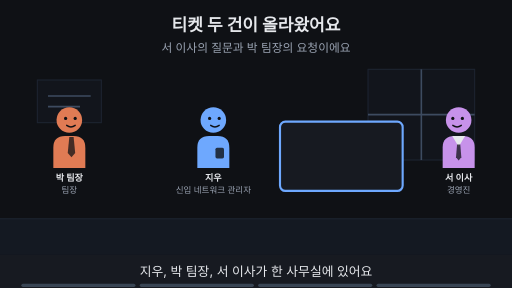
t = 0.00 s
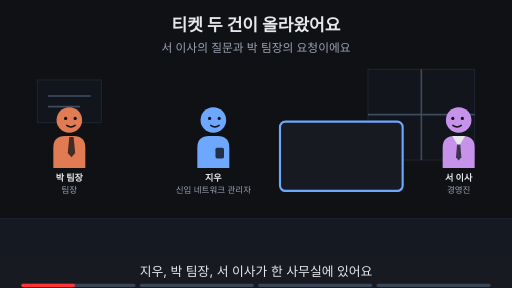
t = 1.88 s
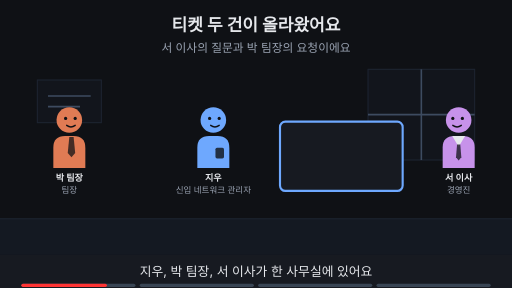
t = 3.00 s
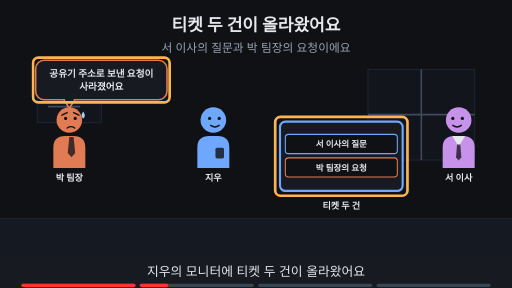
t = 5.00 s
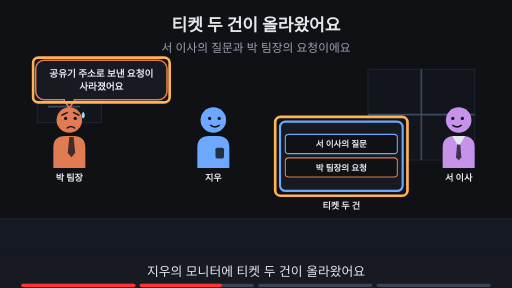
t = 6.88 s
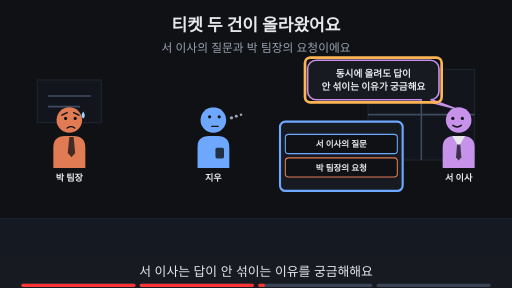
t = 8.24 s

The animated SVG that drew these frames (rendered in a browser with its animation timeline set to each time). Animation: 23 SMIL elements (animate=23); frames cover the first 8.24 s, repeats indefinitely.

<svg xmlns="http://www.w3.org/2000/svg" viewBox="0 0 960 540" width="960" height="540" font-family="-apple-system,'Apple SD Gothic Neo','Segoe UI',sans-serif">
<title>티켓 두 건이 올라왔어요</title>
<rect width="960" height="540" fill="#0f1115"/>
<text x="480" y="58" text-anchor="middle" font-size="32" font-weight="700" fill="#e6e8ec">티켓 두 건이 올라왔어요</text>
<text x="480" y="98" text-anchor="middle" font-size="22" fill="#9aa3b2">서 이사의 질문과 박 팀장의 요청이에요</text>
<rect x="0" y="410" width="960" height="68" fill="#141922"/><line x1="0" y1="410" x2="960" y2="410" stroke="#1d2431" stroke-width="2"/><rect x="690" y="130" width="200" height="170" fill="#12151c" stroke="#1d2431" stroke-width="2"/><line x1="790" y1="130" x2="790" y2="300" stroke="#3d4b60" stroke-width="3"/><line x1="690" y1="215" x2="890" y2="215" stroke="#3d4b60" stroke-width="3"/><rect x="70" y="150" width="120" height="80" fill="#12151c" stroke="#1d2431" stroke-width="2"/><line x1="90" y1="180" x2="170" y2="180" stroke="#3d4b60" stroke-width="3"/><line x1="90" y1="200" x2="150" y2="200" stroke="#3d4b60" stroke-width="3"/><g opacity="1"><animate attributeName="opacity" values="1;1;0;0" keyTimes="0;0.235;0.250;1" dur="16s" repeatCount="indefinite"/><g transform="translate(130,225) scale(1.0,1.0)"><path d="M-30 90 V52 Q-30 30 -8 30 H8 Q30 30 30 52 V90 Z" fill="#e07b54"/><polygon points="0,32 8,32 11,62 4,70 -3,62" fill="#0f1115" fill-opacity="0.75"/><circle r="24" fill="#e07b54"/><circle cx="-7" cy="-3" r="3" fill="#0f1115"/><circle cx="11" cy="-3" r="3" fill="#0f1115"/><path d="M-5 10 Q3 16 11 10" fill="none" stroke="#0f1115" stroke-width="2.6" stroke-linecap="round"/></g><text x="130" y="339.0" text-anchor="middle" font-size="17" font-weight="700" fill="#e6e8ec">박 팀장</text><text x="130" y="361.0" text-anchor="middle" font-size="16" fill="#9aa3b2">팀장</text></g><g opacity="0"><animate attributeName="opacity" values="0;0;1;1" keyTimes="0;0.250;0.265;1" dur="16s" repeatCount="indefinite"/><g transform="translate(130,225) scale(1.0,1.0)"><path d="M-30 90 V52 Q-30 30 -8 30 H8 Q30 30 30 52 V90 Z" fill="#e07b54"/><polygon points="0,32 8,32 11,62 4,70 -3,62" fill="#0f1115" fill-opacity="0.75"/><circle r="24" fill="#e07b54"/><circle cx="-7" cy="-3" r="3" fill="#0f1115"/><circle cx="11" cy="-3" r="3" fill="#0f1115"/><path d="M-14 -9 L-4 -14 M18 -9 L8 -14" fill="none" stroke="#0f1115" stroke-width="2.6" stroke-linecap="round"/><path d="M-4 15 Q3 10 10 15" fill="none" stroke="#0f1115" stroke-width="2.6" stroke-linecap="round"/><path d="M26 -16 q-6 9 0 13 q6 -4 0 -13z" fill="#9fd8ff"/></g><text x="130" y="339.0" text-anchor="middle" font-size="17" font-weight="700" fill="#e6e8ec">박 팀장</text></g><g opacity="1"><animate attributeName="opacity" values="1;1;0;0" keyTimes="0;0.235;0.250;1" dur="16s" repeatCount="indefinite"/><g transform="translate(400,225) scale(1.0,1.0)"><path d="M-30 90 V52 Q-30 30 -8 30 H8 Q30 30 30 52 V90 Z" fill="#6ea8fe"/><rect x="4" y="52" width="16" height="20" rx="3" fill="#0f1115" fill-opacity="0.8"/><circle r="24" fill="#6ea8fe"/><circle cx="-7" cy="-3" r="3" fill="#0f1115"/><circle cx="11" cy="-3" r="3" fill="#0f1115"/><path d="M-5 10 Q3 16 11 10" fill="none" stroke="#0f1115" stroke-width="2.6" stroke-linecap="round"/></g><text x="400" y="339.0" text-anchor="middle" font-size="17" font-weight="700" fill="#e6e8ec">지우</text><text x="400" y="361.0" text-anchor="middle" font-size="16" fill="#9aa3b2">신입 네트워크 관리자</text></g><g opacity="0"><animate attributeName="opacity" values="0;0;1;1;0;0" keyTimes="0;0.250;0.265;0.485;0.500;1" dur="16s" repeatCount="indefinite"/><g transform="translate(400,225) scale(1.0,1.0)"><path d="M-30 90 V52 Q-30 30 -8 30 H8 Q30 30 30 52 V90 Z" fill="#6ea8fe"/><rect x="4" y="52" width="16" height="20" rx="3" fill="#0f1115" fill-opacity="0.8"/><circle r="24" fill="#6ea8fe"/><circle cx="-7" cy="-3" r="3" fill="#0f1115"/><circle cx="11" cy="-3" r="3" fill="#0f1115"/><path d="M-5 10 Q3 16 11 10" fill="none" stroke="#0f1115" stroke-width="2.6" stroke-linecap="round"/></g><text x="400" y="339.0" text-anchor="middle" font-size="17" font-weight="700" fill="#e6e8ec">지우</text></g><g opacity="0"><animate attributeName="opacity" values="0;0;1;1" keyTimes="0;0.500;0.515;1" dur="16s" repeatCount="indefinite"/><g transform="translate(400,225) scale(1.0,1.0)"><path d="M-30 90 V52 Q-30 30 -8 30 H8 Q30 30 30 52 V90 Z" fill="#6ea8fe"/><rect x="4" y="52" width="16" height="20" rx="3" fill="#0f1115" fill-opacity="0.8"/><circle r="24" fill="#6ea8fe"/><circle cx="-7" cy="-6" r="3" fill="#0f1115"/><circle cx="11" cy="-6" r="3" fill="#0f1115"/><path d="M-3 12 H9" fill="none" stroke="#0f1115" stroke-width="2.6" stroke-linecap="round"/><circle cx="34" cy="-4" r="3.2" fill="#9aa3b2"/><circle cx="43" cy="-7" r="2.8000000000000003" fill="#9aa3b2"/><circle cx="52" cy="-10" r="2.4000000000000004" fill="#9aa3b2"/></g><text x="400" y="339.0" text-anchor="middle" font-size="17" font-weight="700" fill="#e6e8ec">지우</text></g><g opacity="1"><animate attributeName="opacity" values="1;1;0;0" keyTimes="0;0.235;0.250;1" dur="16s" repeatCount="indefinite"/><g transform="translate(860,225) scale(-1.0,1.0)"><path d="M-30 90 V52 Q-30 30 -8 30 H8 Q30 30 30 52 V90 Z" fill="#c792ea"/><polygon points="-12,30 12,30 0,50" fill="#e6e8ec"/><polygon points="-3,46 3,46 5,70 0,76 -5,70" fill="#0f1115" fill-opacity="0.75"/><circle r="24" fill="#c792ea"/><circle cx="-7" cy="-3" r="3" fill="#0f1115"/><circle cx="11" cy="-3" r="3" fill="#0f1115"/><path d="M-5 10 Q3 16 11 10" fill="none" stroke="#0f1115" stroke-width="2.6" stroke-linecap="round"/></g><text x="860" y="339.0" text-anchor="middle" font-size="17" font-weight="700" fill="#e6e8ec">서 이사</text><text x="860" y="361.0" text-anchor="middle" font-size="16" fill="#9aa3b2">경영진</text></g><g opacity="0"><animate attributeName="opacity" values="0;0;1;1" keyTimes="0;0.250;0.265;1" dur="16s" repeatCount="indefinite"/><g transform="translate(860,225) scale(-1.0,1.0)"><path d="M-30 90 V52 Q-30 30 -8 30 H8 Q30 30 30 52 V90 Z" fill="#c792ea"/><polygon points="-12,30 12,30 0,50" fill="#e6e8ec"/><polygon points="-3,46 3,46 5,70 0,76 -5,70" fill="#0f1115" fill-opacity="0.75"/><circle r="24" fill="#c792ea"/><circle cx="-7" cy="-3" r="3" fill="#0f1115"/><circle cx="11" cy="-3" r="3" fill="#0f1115"/><path d="M-5 10 Q3 16 11 10" fill="none" stroke="#0f1115" stroke-width="2.6" stroke-linecap="round"/></g><text x="860" y="339.0" text-anchor="middle" font-size="17" font-weight="700" fill="#e6e8ec">서 이사</text></g><rect x="525" y="228" width="230" height="130" rx="10" fill="#171a21" stroke="#6ea8fe" stroke-width="4"/><g opacity="0"><animate attributeName="opacity" values="0;0;1;1" keyTimes="0;0.250;0.265;1" dur="16s" repeatCount="indefinite"/><rect x="535" y="252" width="210" height="36" rx="6" fill="#0f1115" stroke="#6ea8fe" stroke-width="2"/><text x="640" y="276" text-anchor="middle" font-size="16" font-weight="700" fill="#e6e8ec">서 이사의 질문</text><rect x="535" y="296" width="210" height="36" rx="6" fill="#0f1115" stroke="#e07b54" stroke-width="2"/><text x="640" y="320" text-anchor="middle" font-size="16" font-weight="700" fill="#e6e8ec">박 팀장의 요청</text></g><g opacity="0"><animate attributeName="opacity" values="0;0;1;1;0;0" keyTimes="0;0.250;0.265;0.485;0.500;1" dur="16s" repeatCount="indefinite"/><text x="640" y="392" text-anchor="middle" font-size="17" font-weight="700" fill="#e6e8ec">티켓 두 건</text></g><g opacity="0"><animate attributeName="opacity" values="0;0;1;1;0;0" keyTimes="0;0.250;0.265;0.485;0.500;1" dur="16s" repeatCount="indefinite"/><rect x="516" y="219" width="248" height="148" rx="10" fill="none" stroke="#ffb454" stroke-width="5"/></g><g opacity="0"><animate attributeName="opacity" values="0;0;1;1;0;0" keyTimes="0;0.250;0.265;0.485;0.500;1" dur="16s" repeatCount="indefinite"/><polygon points="120,187.0 140,187.0 130,203" fill="#171a21" stroke="#e07b54" stroke-width="3" stroke-linejoin="round"/><rect x="66.88" y="113.0" width="246.24" height="74" rx="16" fill="#171a21" stroke="#e07b54" stroke-width="3"/><line x1="122" y1="187" x2="138" y2="187" stroke="#171a21" stroke-width="5"/><text x="190" y="143.48" text-anchor="middle" font-size="18" font-weight="700" fill="#e6e8ec">공유기 주소로 보낸 요청이</text><text x="190" y="169.48" text-anchor="middle" font-size="18" font-weight="700" fill="#e6e8ec">사라졌어요</text></g><g opacity="0"><animate attributeName="opacity" values="0;0;1;1;0;0" keyTimes="0;0.250;0.265;0.485;0.500;1" dur="16s" repeatCount="indefinite"/><rect x="61.879999999999995" y="108.0" width="256.24" height="84" rx="10" fill="none" stroke="#ffb454" stroke-width="5"/></g><g opacity="0"><animate attributeName="opacity" values="0;0;1;1;0;0" keyTimes="0;0.500;0.515;0.735;0.750;1" dur="16s" repeatCount="indefinite"/><polygon points="789.12,187.0 809.12,187.0 852,203" fill="#171a21" stroke="#c792ea" stroke-width="3" stroke-linejoin="round"/><rect x="576.88" y="113.0" width="246.24" height="74" rx="16" fill="#171a21" stroke="#c792ea" stroke-width="3"/><line x1="791" y1="187" x2="807" y2="187" stroke="#171a21" stroke-width="5"/><text x="700" y="143.48" text-anchor="middle" font-size="18" font-weight="700" fill="#e6e8ec">동시에 올려도 답이</text><text x="700" y="169.48" text-anchor="middle" font-size="18" font-weight="700" fill="#e6e8ec">안 섞이는 이유가 궁금해요</text></g><g opacity="0"><animate attributeName="opacity" values="0;0;1;1;0;0" keyTimes="0;0.500;0.515;0.735;0.750;1" dur="16s" repeatCount="indefinite"/><rect x="571.88" y="108.0" width="256.24" height="84" rx="10" fill="none" stroke="#ffb454" stroke-width="5"/></g><g opacity="0"><animate attributeName="opacity" values="0;0;1;1" keyTimes="0;0.750;0.765;1" dur="16s" repeatCount="indefinite"/><text x="480" y="402" text-anchor="middle" font-size="16" fill="#9aa3b2">이 Page에서 알아볼 것</text><rect x="314" y="419" width="331" height="38" rx="19" fill="#ffb454" stroke="#ffb454" stroke-width="2"/><text x="480" y="445.92" text-anchor="middle" font-size="22" font-weight="700" fill="#0f1115">답장은 어떻게 내 PC를 찾을까?</text></g>
<rect x="0" y="478" width="960" height="62" fill="#171a21"/>
<g opacity="1"><animate attributeName="opacity" values="1;1;0;0" keyTimes="0;0.235;0.250;1" dur="16s" repeatCount="indefinite"/><text x="480" y="518" text-anchor="middle" font-size="24" fill="#e6e8ec">지우, 박 팀장, 서 이사가 한 사무실에 있어요</text></g>
<g opacity="0"><animate attributeName="opacity" values="0;0;1;1;0;0" keyTimes="0;0.250;0.265;0.485;0.500;1" dur="16s" repeatCount="indefinite"/><text x="480" y="518" text-anchor="middle" font-size="24" fill="#e6e8ec">지우의 모니터에 티켓 두 건이 올라왔어요</text></g>
<g opacity="0"><animate attributeName="opacity" values="0;0;1;1;0;0" keyTimes="0;0.500;0.515;0.735;0.750;1" dur="16s" repeatCount="indefinite"/><text x="480" y="518" text-anchor="middle" font-size="24" fill="#e6e8ec">서 이사는 답이 안 섞이는 이유를 궁금해해요</text></g>
<g opacity="0"><animate attributeName="opacity" values="0;0;1;1" keyTimes="0;0.750;0.765;1" dur="16s" repeatCount="indefinite"/><text x="480" y="518" text-anchor="middle" font-size="24" fill="#e6e8ec">이 Page에서 답이 제자리를 찾는 길을 알아봐요</text></g>

<g aria-label="재생 진행 막대" data-stage-count="4"><g class="progress-segment" data-stage="1"><rect x="40" y="532" width="214" height="6" rx="3" fill="#394554"/><rect x="40" y="532" width="0" height="6" rx="3" fill="#ff3434"><animate attributeName="width" values="0;214;214" keyTimes="0;0.250000;1" dur="16s" repeatCount="indefinite"/></rect></g><g class="progress-segment" data-stage="2"><rect x="262" y="532" width="214" height="6" rx="3" fill="#394554"/><rect x="262" y="532" width="0" height="6" rx="3" fill="#ff3434"><animate attributeName="width" values="0;0;214;214" keyTimes="0;0.250000;0.500000;1" dur="16s" repeatCount="indefinite"/></rect></g><g class="progress-segment" data-stage="3"><rect x="484" y="532" width="214" height="6" rx="3" fill="#394554"/><rect x="484" y="532" width="0" height="6" rx="3" fill="#ff3434"><animate attributeName="width" values="0;0;214;214" keyTimes="0;0.500000;0.750000;1" dur="16s" repeatCount="indefinite"/></rect></g><g class="progress-segment" data-stage="4"><rect x="706" y="532" width="214" height="6" rx="3" fill="#394554"/><rect x="706" y="532" width="0" height="6" rx="3" fill="#ff3434"><animate attributeName="width" values="0;0;214" keyTimes="0;0.750000;1" dur="16s" repeatCount="indefinite"/></rect></g></g></svg>
